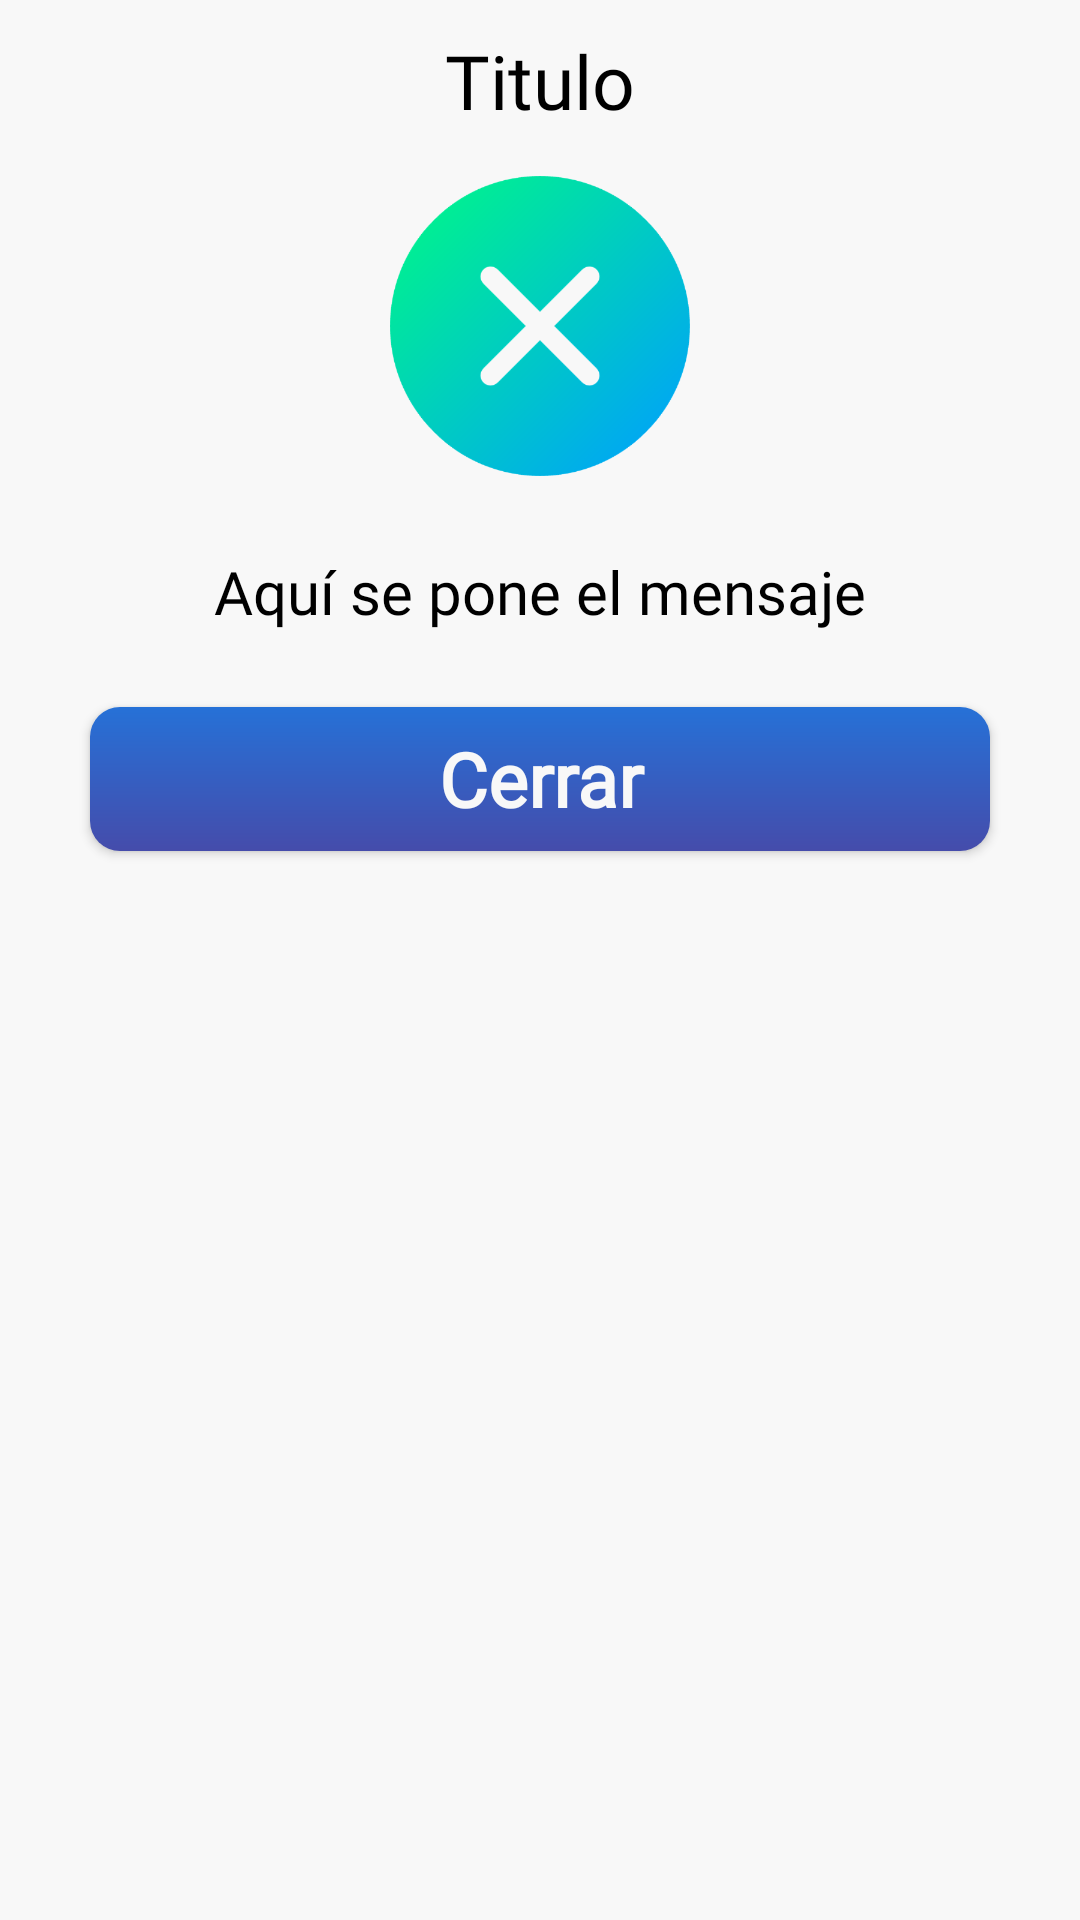

Here is an Android app screen rendered from its layout file. Give the layout XML and the strings, colors and styles it references.
<!-- AndroidManifest.xml: application theme Theme.EvaluacionAE -->
<!-- res/layout/dialog_layout.xml -->
<?xml version="1.0" encoding="utf-8"?>
<LinearLayout xmlns:android="http://schemas.android.com/apk/res/android"
    xmlns:app="http://schemas.android.com/apk/res-auto"
    android:layout_width="match_parent"
    android:layout_height="match_parent"
    android:background="#F8F8F8"
    android:layout_gravity="center"
    android:orientation="vertical">
    <LinearLayout
        android:layout_width="match_parent"
        android:layout_height="wrap_content"
        android:orientation="vertical"
        android:layout_gravity="center"
        android:gravity="center">

        <TextView
            android:layout_width="wrap_content"
            android:layout_height="wrap_content"
            android:id="@+id/title"
            android:text="Titulo"
            android:fontFamily="@font/cairo_light"
            android:layout_marginTop="10sp"
            android:textColor="@color/black"
            android:layout_marginBottom="15sp"
            android:textSize="25sp">

        </TextView>
        <ImageView
            android:id="@+id/imageDialog"
            android:layout_width="100sp"
            android:layout_height="100sp"
            android:src="@drawable/dialog_img"
            android:layout_marginBottom="15sp"></ImageView>

        <TextView
            android:layout_width="wrap_content"
            android:layout_height="wrap_content"
            android:id="@+id/message"
            android:textAlignment="center"
            android:text="Aquí se pone el mensaje"
            android:fontFamily="@font/cairo_light"
            android:layout_marginTop="10sp"
            android:textColor="@color/black"
            android:layout_marginBottom="15sp"
            android:textSize="20sp"></TextView>

        <Button
            android:id="@+id/button"
            android:layout_width="300dp"
            android:layout_height="wrap_content"
            android:text="Cerrar"
            android:fontFamily="@font/cairo_light"
            android:layout_gravity="center"
            android:textAllCaps="false"
            android:background="@drawable/new_boton_degradado"
            android:textColor="@color/white"
            android:textSize="25sp"
            android:layout_margin="10sp"
            android:textStyle="bold" />

    </LinearLayout>

</LinearLayout>
<!-- resources referenced by this layout -->
<resources>
  <color name="black">#FF000000</color>
  <color name="white">#F8F8F8</color>
  <!-- drawable dialog_img: png bitmap (drawable, 36644 bytes) -->
  <!-- drawable new_boton_degradado (drawable) -->
  <?xml version="1.0" encoding="utf-8"?>
  <shape xmlns:android="http://schemas.android.com/apk/res/android">
      <gradient
          android:type="linear"
          android:angle="90"
          android:startColor="#454CAB"
          android:endColor="#2671D7"
          />
      <corners android:radius="10dp"></corners>
  </shape>
  <style name="Theme.EvaluacionAE" parent="Theme.MaterialComponents.DayNight.NoActionBar.Bridge">
          
          <item name="colorPrimary">@color/green</item>
          <item name="colorPrimaryVariant">@color/green_accent</item>
          <item name="colorOnPrimary">@color/white</item>
          
      </style>
  <color name="green">#06CF67</color>
  <color name="green_accent">#0CA355</color>
</resources>
